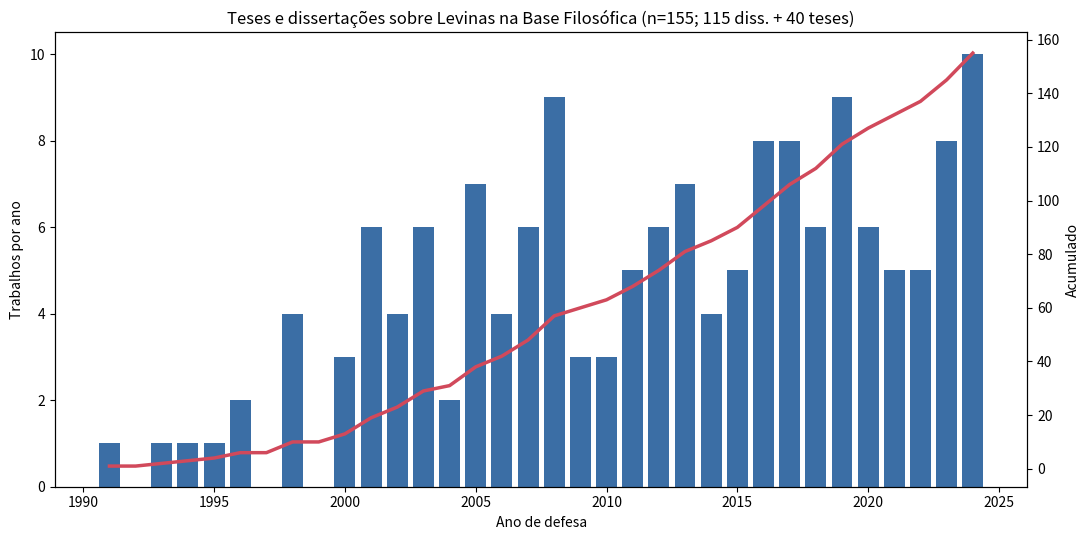

The matplotlib source for this figure:
import matplotlib; matplotlib.use("Agg")
import matplotlib.pyplot as plt
d={1991:1,1993:1,1994:1,1995:1,1996:2,1998:4,2000:3,2001:6,2002:4,2003:6,2004:2,2005:7,2006:4,2007:6,2008:9,2009:3,2010:3,2011:5,2012:6,2013:7,2014:4,2015:5,2016:8,2017:8,2018:6,2019:9,2020:6,2021:5,2022:5,2023:8,2024:10}
ys=list(range(1991,2025));v=[d.get(y,0) for y in ys]
cum=[sum(v[:i+1]) for i in range(len(v))]
f,a=plt.subplots(figsize=(11,5.5));a.bar(ys,v,color="#3b6ea5");a.set_ylabel("Trabalhos por ano")
b=a.twinx();b.plot(ys,cum,color="#d1495b",lw=2.5);b.set_ylabel("Acumulado")
a.set_title("Teses e dissertações sobre Levinas na Base Filosófica (n=155; 115 diss. + 40 teses)")
a.set_xlabel("Ano de defesa");plt.tight_layout();plt.savefig("levinas_evolucao.png",dpi=150)
with open("levinas_lista.md","w") as o:
    o.write("| Ano | Trabalhos | Acumulado |\n|---|---|---|\n")
    for y,n,c in zip(ys,v,cum):o.write(f"| {y} | {n} | {c} |\n")
